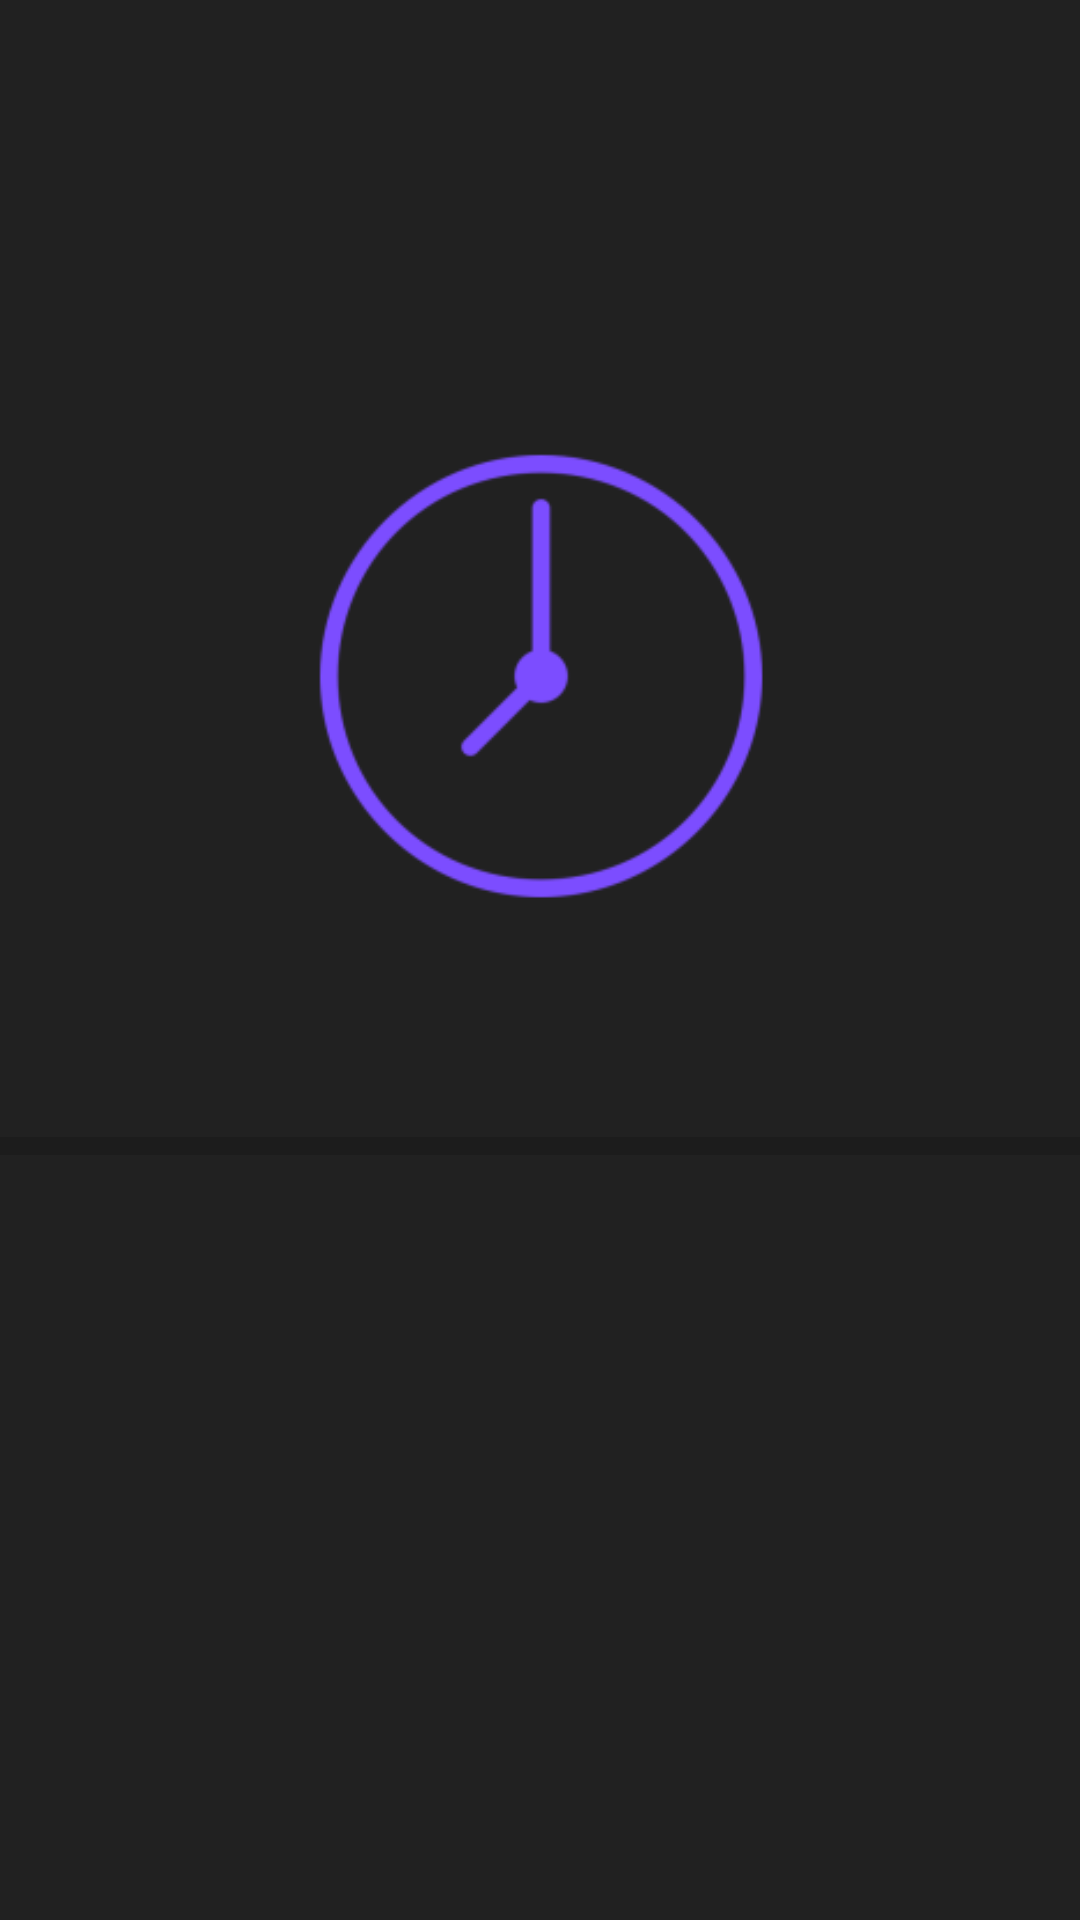

Layout XML and referenced resources for this Android screen:
<!-- AndroidManifest.xml: application theme AppTheme -->
<!-- res/layout/activity_enter.xml -->
<?xml version="1.0" encoding="utf-8"?>
<RelativeLayout xmlns:android="http://schemas.android.com/apk/res/android"
    xmlns:app="http://schemas.android.com/apk/res-auto"
    xmlns:tools="http://schemas.android.com/tools"
    android:layout_width="match_parent"
    android:layout_height="match_parent"
    tools:context=".EnterActivity"
    android:background="#212121">
    <ProgressBar
        android:id="@+id/progressBar"
        android:layout_width="match_parent"
        android:layout_height="wrap_content"
        android:layout_alignParentBottom="true"
        android:layout_marginBottom="250dp"
        style="?android:attr/progressBarStyleHorizontal"
        android:scaleY="1.5">

    </ProgressBar>

    <ImageView
        android:id="@+id/imageView"
        android:layout_width="250dp"
        android:layout_height="250dp"
        android:layout_marginTop="100dp"
        app:srcCompat="@mipmap/logo_foreground"
        android:layout_centerHorizontal="true"/>


</RelativeLayout>
<!-- resources referenced by this layout -->
<resources>
  <!-- mipmap logo_foreground: png bitmap (mipmap-hdpi, 2945 bytes) -->
  <style name="AppTheme" parent="Theme.AppCompat.Light.NoActionBar">
          
          <item name="colorPrimary">@color/colorPrimary</item>
          <item name="colorPrimaryDark">#7C4DFF</item>
          <item name="colorAccent">#7C4DFF</item>
      </style>
  <color name="colorPrimary">#7C4DFF</color>
</resources>
